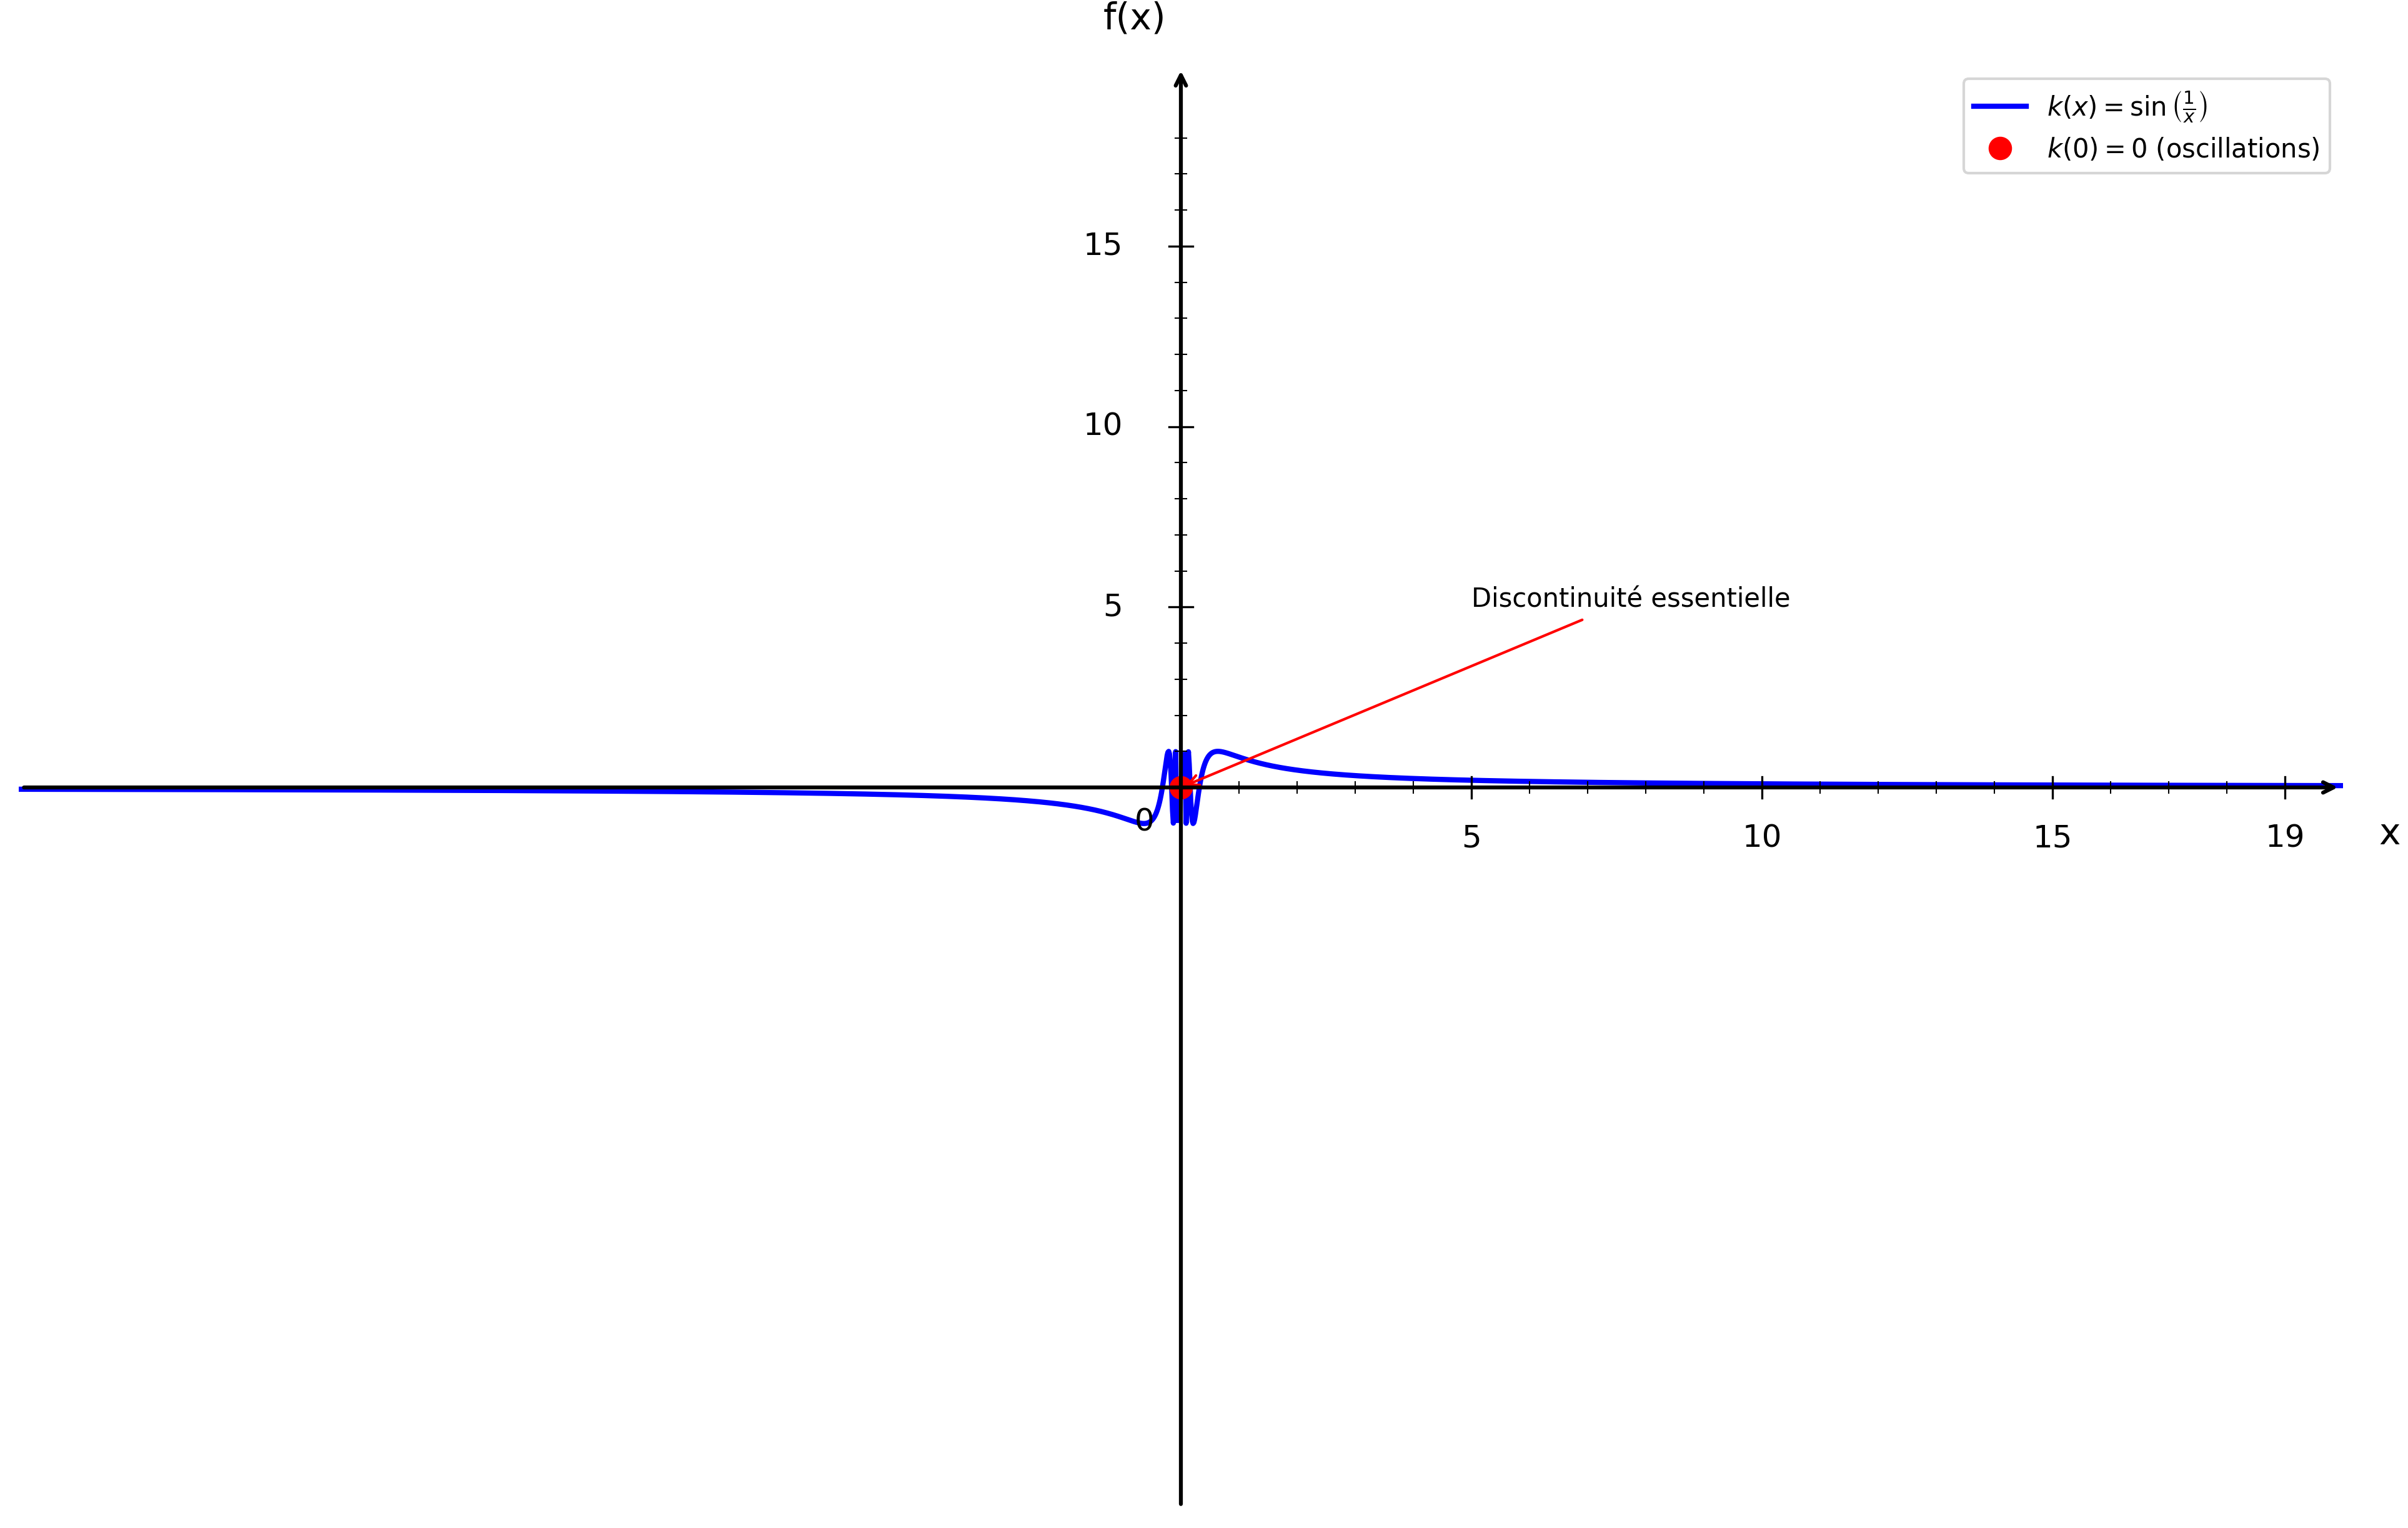

This figure's Python source:
import numpy as np
import matplotlib.pyplot as plt

plt.figure(figsize=(16, 10))
ax = plt.gca()

# Fonction k(x) = sin(1/x)
def k(x):
    return np.sin(1/x)

# Domaine de définition (éviter x = 0)
x1 = np.linspace(-20, -0.05, 1500)
x2 = np.linspace(0.05, 20, 1500)

# Courbes
plt.plot(x1, k(x1), 'b-', linewidth=2, label=r'$k(x) = \sin\left(\frac{1}{x}\right)$')
plt.plot(x2, k(x2), 'b-', linewidth=2)

# Point défini en x = 0, y = 0
plt.plot(0, 0, 'ro', markersize=8, label='$k(0) = 0$ (oscillations)')

# Annotation
ax.annotate('Discontinuité essentielle', (0, 0), xytext=(5, 5), fontsize=10,
            arrowprops=dict(arrowstyle='->', color='red', lw=1))

# Limites
plt.xlim(-20, 20)
plt.ylim(-20, 20)

# Désactiver ticks automatiques
ax.set_xticks([])
ax.set_yticks([])

# Supprimer spines
for spine in ax.spines.values():
    spine.set_visible(False)

# Tracer les axes avec flèches
ax.annotate("", xy=(20, 0), xytext=(-20, 0),
            arrowprops=dict(arrowstyle="->", color="black", linewidth=1.5))
ax.annotate("", xy=(0, 20), xytext=(0, -20),
            arrowprops=dict(arrowstyle="->", color="black", linewidth=1.5))

# Texte "0"
ax.text(-0.8, -1.2, '0', fontsize=12)

# --- Graduation manuelle ---
xticks_major = [5, 10, 15, 19]
yticks_major = [5, 10, 15, 19]

# Axe X grandes graduations
for x in xticks_major:
    ax.plot([x, x], [-0.3, 0.3], color="black", linewidth=0.8)
    ax.text(x, -1.0, str(x), ha='center', va='top', fontsize=12)

# Axe Y grandes graduations
for y in yticks_major:
    if y < 19:
        ax.plot([-0.2, 0.2], [y, y], color="black", linewidth=0.8)
        ax.text(-1.0, y, str(y), ha='right', va='center', fontsize=12)

# --- Petites graduations intermédiaires (tous les 1) ---
# Axe X
for x in range(1, 20):
    if x not in xticks_major:
        ax.plot([x, x], [-0.15, 0.15], color="black", linewidth=0.5)

# Axe Y
for y in range(1, 20):
    if y not in yticks_major and y < 19:
        ax.plot([-0.1, 0.1], [y, y], color="black", linewidth=0.5)

# Labels
plt.xlabel('x', fontsize=14, labelpad=15)
plt.ylabel('f(x)', fontsize=14, labelpad=15, rotation=0)
ax.xaxis.set_label_coords(1.02, 0.48)
ax.yaxis.set_label_coords(0.48, 1.02)

# Légende
plt.legend(fontsize=10, loc='upper right')

# Sauvegarde
plt.savefig('/Users/anthonytabet/Desktop/OptiTABV2/OptiTAB/frontend/cours/graphe/discontinuites_question4.png', 
            dpi=300, bbox_inches='tight')
plt.show()

print("Graphique 'discontinuites_question4.png' créé avec succès!")
